Photos from the image-classification dataset "dataset" in the GitHub repository maisiehapney/PlantCareApp. Its 10 classes are: boston fern, cactus, chinese money plant, dragon tree, jade plant, orchid, peace lily, peacock plant, rubber plant, snake plant.

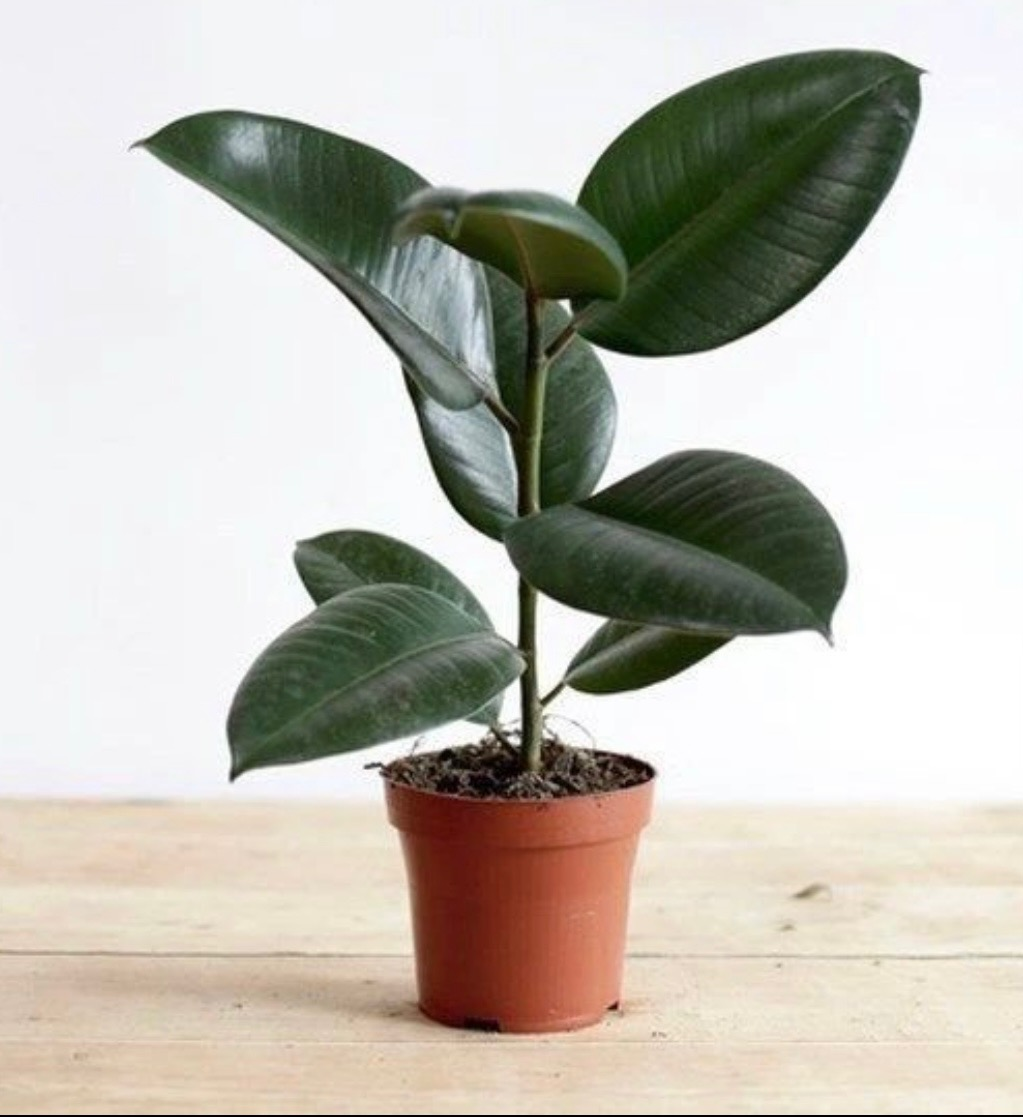
Label: rubber plant

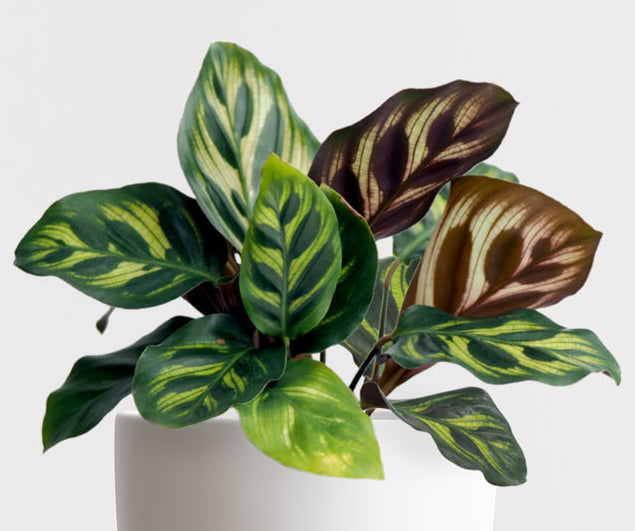
Label: peacock plant

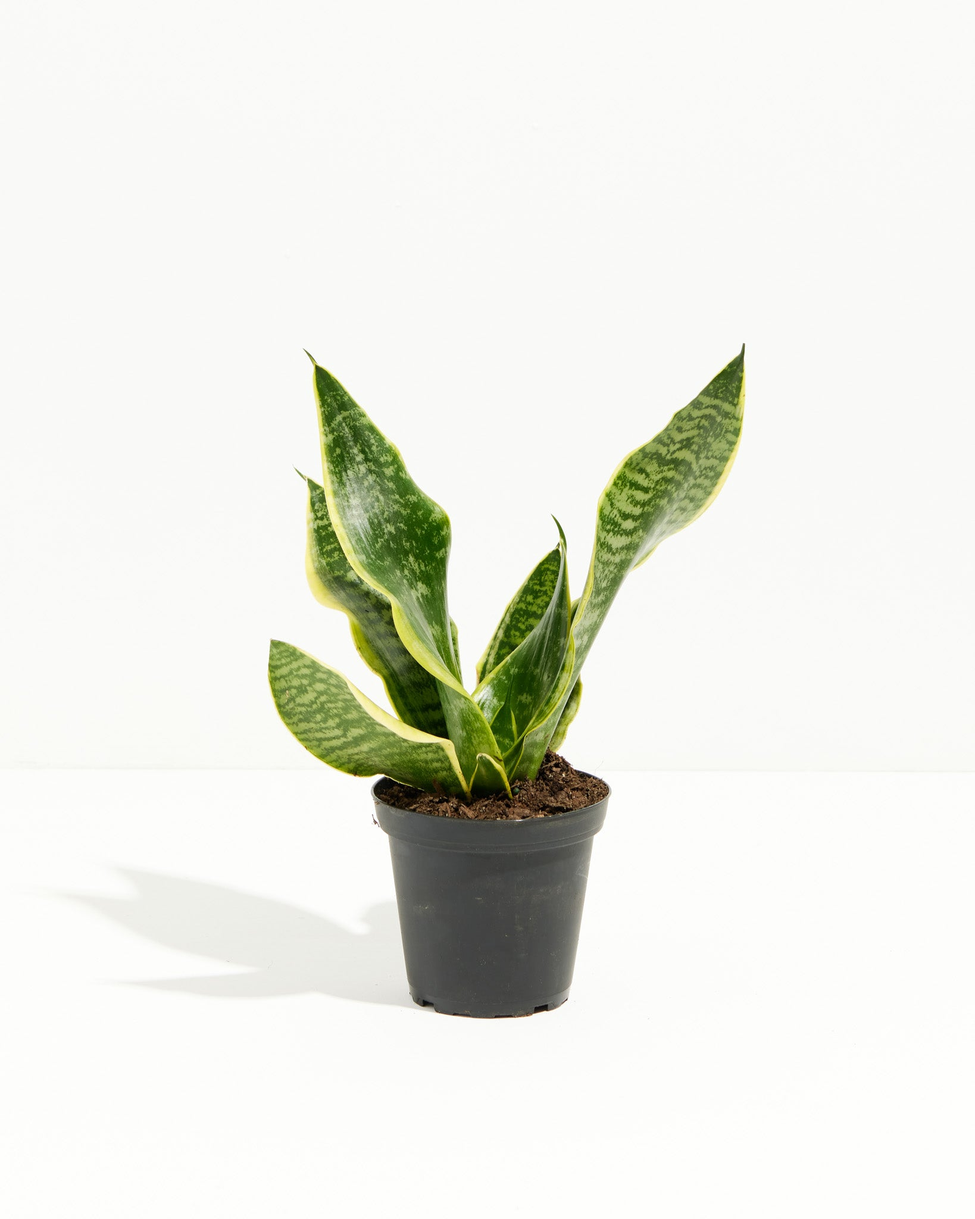
Label: snake plant

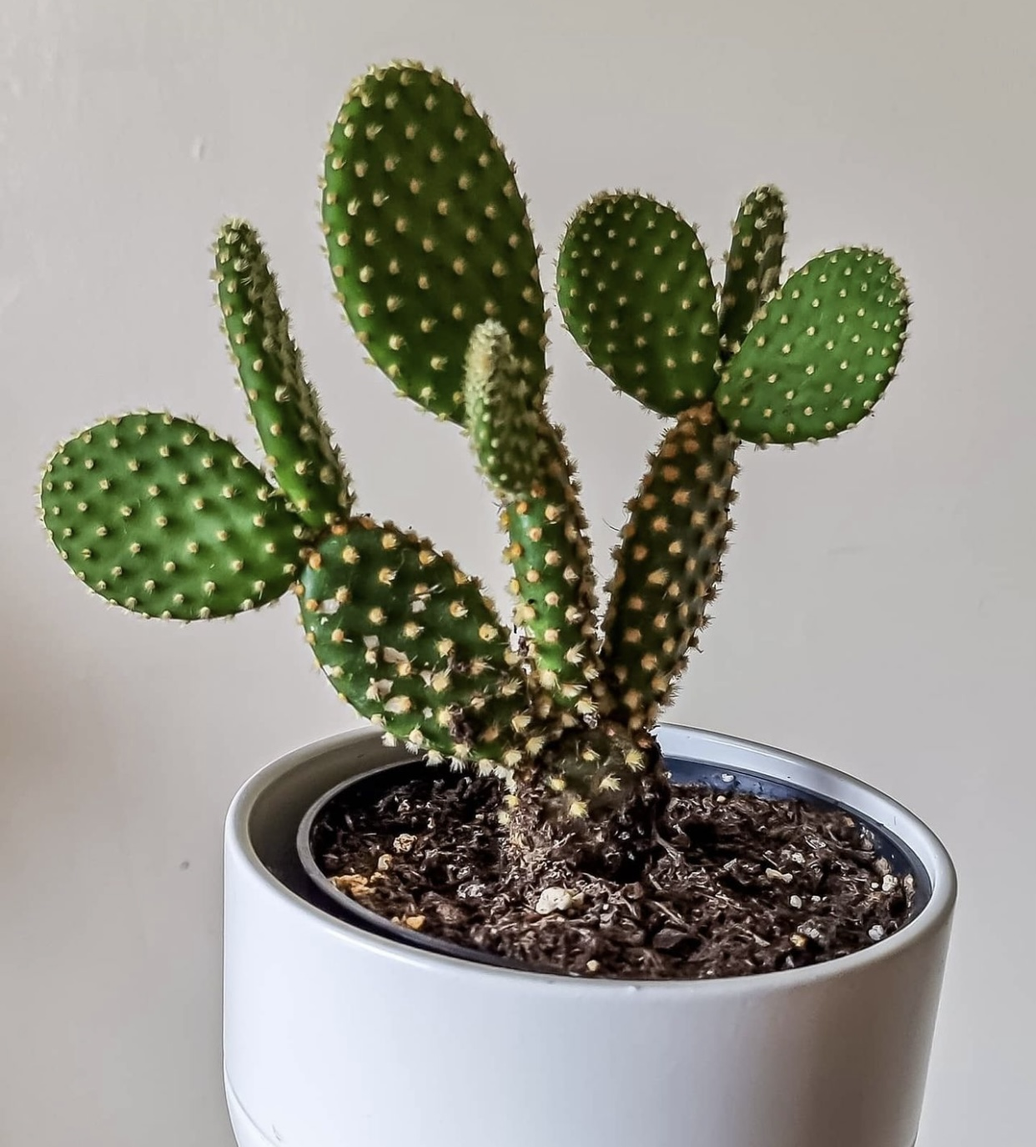
Label: cactus

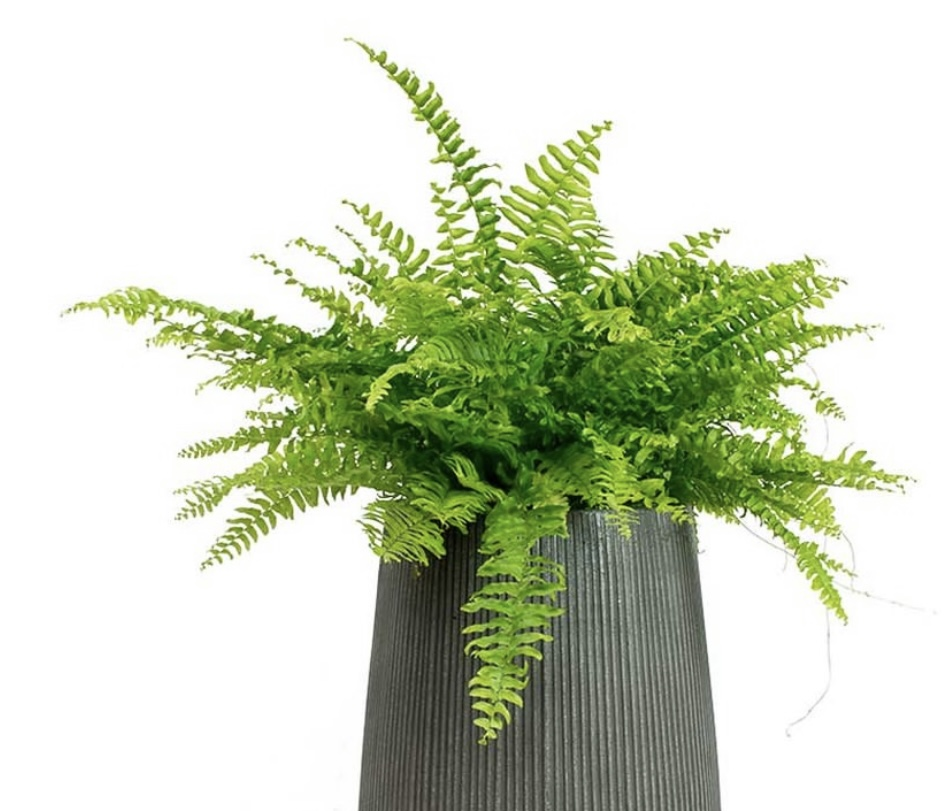
Label: boston fern

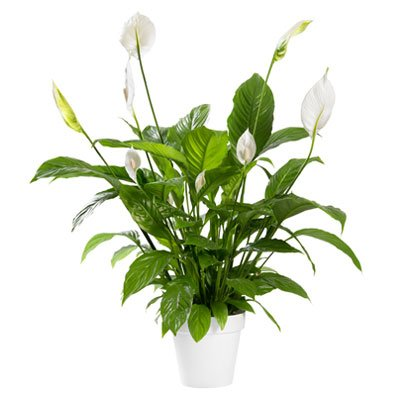
Label: peace lily
